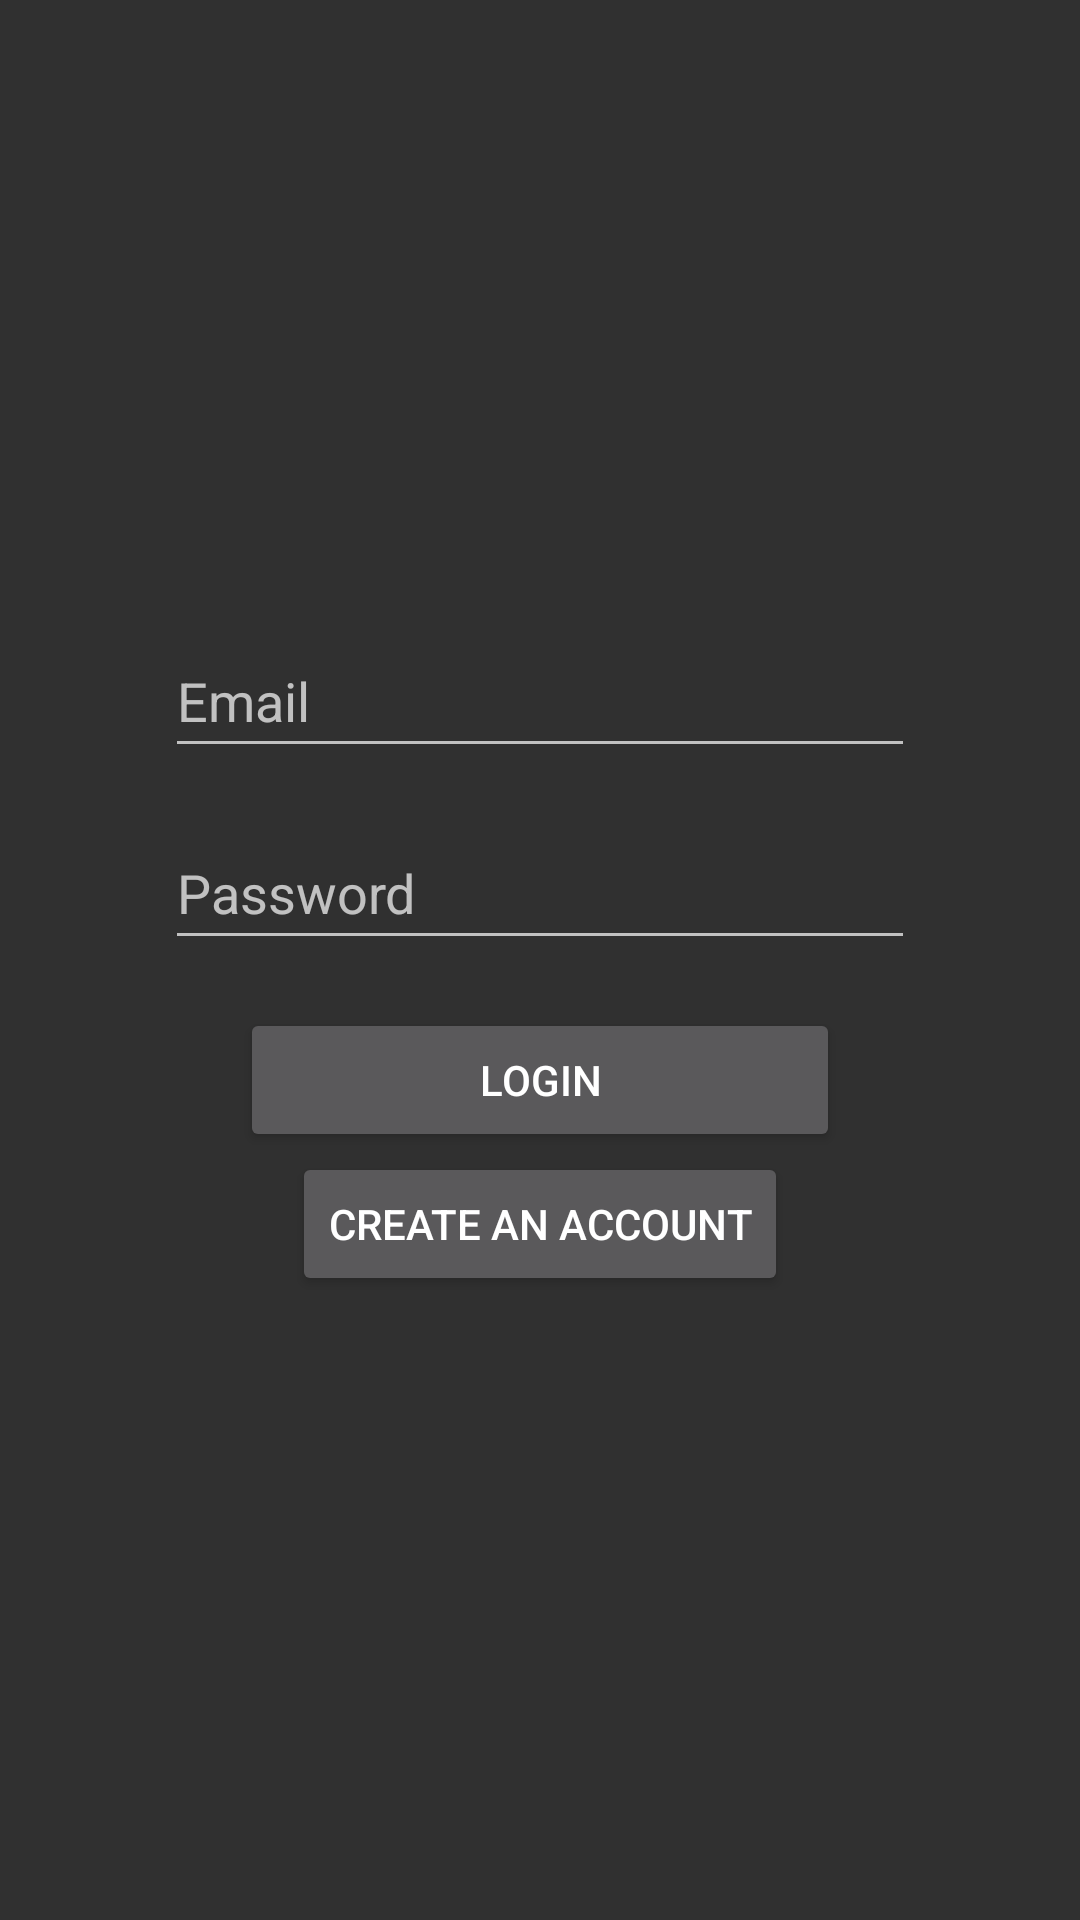

Android layout source for this screen:
<!-- AndroidManifest.xml: activity theme Theme.AppCompat -->
<!-- res/layout/activity_login.xml -->
<?xml version="1.0" encoding="utf-8"?>
<RelativeLayout xmlns:android="http://schemas.android.com/apk/res/android"
    android:layout_width="match_parent"
    android:layout_height="match_parent"
    android:padding="16dp"
    android:gravity="center">

    <EditText
        android:id="@+id/email_edit_text"
        android:layout_width="250dp"
        android:layout_height="48dp"
        android:layout_centerHorizontal="true"
        android:layout_marginBottom="16dp"
        android:hint="Email"
        android:inputType="textEmailAddress" />

    <EditText
        android:id="@+id/password_edit_text"
        android:layout_width="250dp"
        android:layout_height="48dp"
        android:layout_below="@id/email_edit_text"
        android:layout_centerHorizontal="true"
        android:layout_marginBottom="16dp"
        android:hint="Password"
        android:inputType="textPassword" />

    <Button
        android:id="@+id/login_button"
        android:layout_width="200dp"
        android:layout_height="wrap_content"
        android:layout_below="@id/password_edit_text"
        android:layout_centerHorizontal="true"
        android:text="Login" />

    <Button
        android:id="@+id/create_account_link"
        android:layout_width="wrap_content"
        android:layout_height="wrap_content"
        android:layout_below="@id/login_button"
        android:layout_centerHorizontal="true"
        android:text="Create an Account"/>

</RelativeLayout>
<!-- resources referenced by this layout -->
<resources>

</resources>
